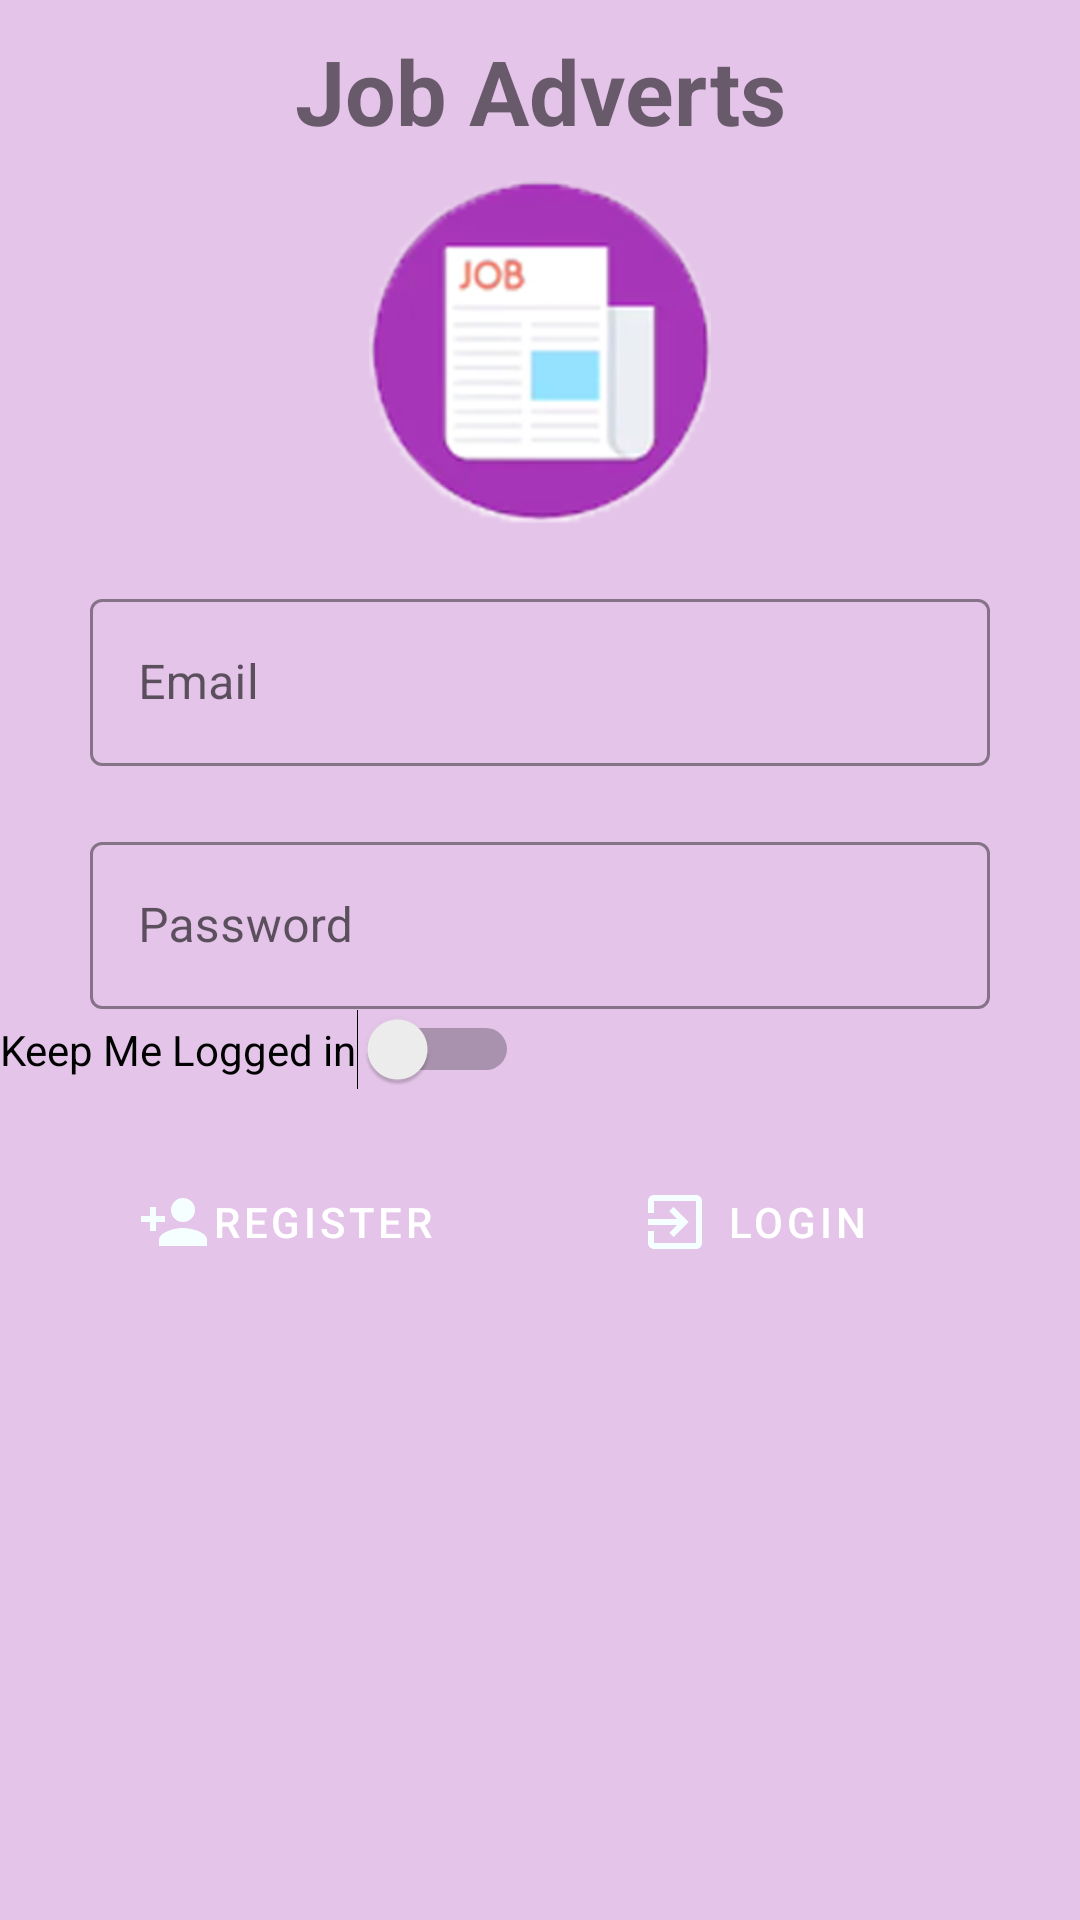

The Android layout XML behind this screen, and the referenced resources:
<!-- AndroidManifest.xml: application theme Theme.MaterialComponents.Light.DarkActionBar -->
<!-- res/layout/activity_main.xml -->
<?xml version="1.0" encoding="utf-8"?>
<LinearLayout xmlns:android="http://schemas.android.com/apk/res/android"
    xmlns:app="http://schemas.android.com/apk/res-auto"
    xmlns:tools="http://schemas.android.com/tools"
    android:layout_width="match_parent"
    android:layout_height="match_parent"
    android:background="@color/backgroundColor"
    android:orientation="vertical"
    tools:context=".activities.LoginActivity">


    <TextView
        android:id="@+id/tvJobAdvert"
        android:layout_width="match_parent"
        android:layout_height="wrap_content"
        android:layout_marginTop="10dp"
        android:gravity="center_horizontal"
        android:text="@string/job_adverts"
        android:textSize="30sp"
        android:textStyle="bold" />

    <ImageView
        android:id="@+id/imageView"
        android:layout_width="match_parent"
        android:layout_height="114dp"
        android:layout_marginTop="10dp"
        android:contentDescription="@string/todo"
        app:srcCompat="@drawable/register_icon" />

    <com.google.android.material.textfield.TextInputLayout
        android:id="@+id/txtEmailLogin"
        style="@style/Widget.MaterialComponents.TextInputLayout.OutlinedBox"
        android:layout_width="match_parent"
        android:layout_height="wrap_content"
        android:layout_marginLeft="30dp"
        android:layout_marginTop="20dp"
        android:layout_marginRight="30dp"
        app:boxStrokeColor="@android:color/holo_blue_light">

        <com.google.android.material.textfield.TextInputEditText
            android:id="@+id/etEmailLogin"
            android:layout_width="match_parent"
            android:layout_height="wrap_content"
            android:hint="@string/email" />
    </com.google.android.material.textfield.TextInputLayout>

    <com.google.android.material.textfield.TextInputLayout
        android:id="@+id/txtPassLogin"
        style="@style/Widget.MaterialComponents.TextInputLayout.OutlinedBox"
        android:layout_width="match_parent"
        android:layout_height="wrap_content"
        android:layout_marginLeft="30dp"
        android:layout_marginTop="20dp"
        android:layout_marginRight="30dp"
        app:boxStrokeColor="@android:color/black">

        <com.google.android.material.textfield.TextInputEditText
            android:id="@+id/etPasswordLogin"
            android:layout_width="match_parent"
            android:layout_height="wrap_content"
            android:hint="@string/password" />
    </com.google.android.material.textfield.TextInputLayout>

    <LinearLayout
        android:layout_width="match_parent"
        android:layout_height="wrap_content"
        android:orientation="horizontal">

        <Switch
            android:id="@+id/swKeepMeLogged"
            android:layout_width="wrap_content"
            android:layout_height="wrap_content"
            android:text="@string/keep_me_logged_in" />
    </LinearLayout>

    <LinearLayout
        android:layout_width="match_parent"
        android:layout_height="wrap_content"
        android:layout_marginTop="20dp"
        android:orientation="horizontal">

        <Button
            android:id="@+id/btnRegisterMain"
            style="@style/Widget.MaterialComponents.Button"
            android:layout_width="wrap_content"
            android:layout_height="wrap_content"
            android:layout_marginStart="30dp"
            android:layout_marginEnd="10dp"
            android:layout_weight="1"
            android:backgroundTint="@color/colorPrimary"
            android:drawableStart="@drawable/ic_person_add"
            android:drawablePadding="-20dp"
            android:text="@string/register"
            android:textColor="#FFFFFF" />

        <Button
            android:id="@+id/btnLoginMain"
            style="@style/Widget.MaterialComponents.Button.Icon"
            android:layout_width="wrap_content"
            android:layout_height="wrap_content"
            android:layout_marginStart="10dp"
            android:layout_marginEnd="30dp"
            android:layout_weight="1"
            android:backgroundTint="@color/colorPrimary"
            android:drawableStart="@drawable/ic_login"
            android:drawablePadding="-20dp"
            android:text="@string/login"
            android:textColor="#FFFFFF" />
    </LinearLayout>
</LinearLayout>
<!-- resources referenced by this layout -->
<resources>
  <color name="backgroundColor">#E4C5E9</color>
  <color name="colorPrimary">#A53BB2</color>
  <!-- drawable ic_login (drawable) -->
  <vector android:height="24dp" android:tint="#F6FFFF"
      android:viewportHeight="24.0" android:viewportWidth="24.0"
      android:width="24dp" xmlns:android="http://schemas.android.com/apk/res/android">
      <path android:fillColor="#FF000000" android:pathData="M10.09,15.59L11.5,17l5,-5 -5,-5 -1.41,1.41L12.67,11H3v2h9.67l-2.58,2.59zM19,3H5c-1.11,0 -2,0.9 -2,2v4h2V5h14v14H5v-4H3v4c0,1.1 0.89,2 2,2h14c1.1,0 2,-0.9 2,-2V5c0,-1.1 -0.9,-2 -2,-2z"/>
  </vector>
  <!-- drawable ic_person_add (drawable) -->
  <vector android:height="24dp" android:tint="#F6FFFF"
      android:viewportHeight="24.0" android:viewportWidth="24.0"
      android:width="24dp" xmlns:android="http://schemas.android.com/apk/res/android">
      <path android:fillColor="#FF000000" android:pathData="M15,12c2.21,0 4,-1.79 4,-4s-1.79,-4 -4,-4 -4,1.79 -4,4 1.79,4 4,4zM6,10L6,7L4,7v3L1,10v2h3v3h2v-3h3v-2L6,10zM15,14c-2.67,0 -8,1.34 -8,4v2h16v-2c0,-2.66 -5.33,-4 -8,-4z"/>
  </vector>
  <!-- drawable register_icon: png bitmap (drawable, 96984 bytes) -->
  <string name="email">Email</string>
  <string name="job_adverts">Job Adverts</string>
  <string name="keep_me_logged_in">Keep Me Logged in</string>
  <string name="login">Login</string>
  <string name="password">Password</string>
  <string name="register">Register</string>
  <string name="todo">TODO</string>
</resources>
